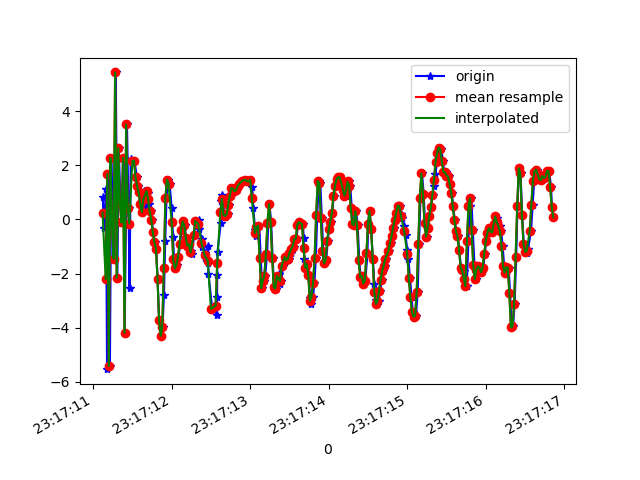

Data behind this chart, as committed beside it:
1617837431123, 533074681478191, 0.8339863, -4.310956, 8.911205
1617837431136, 533074700708961, -0.3321, -4.792, -9.575
1617837431165, 533074719939731, 1.118, -4.589, 8.175
1617837431177, 533074739170501, -5.534, -5.659, -8.332
1617837431193, 533074758401271, 1.676, -3.936, 2.274
1617837431214, 533074777632041, -5.423, -5.759, -0.7014
1617837431231, 533074796862811, 2.277, -5.064, -7.821
1617837431250, 533074816093581, -0.156, -5.753, 7.411
1617837431270, 533074835324351, -1.452, -6.224, -9.463
1617837431289, 533074854555121, 5.437, -4.878, 2.593
1617837431308, 533074873785891, -2.16, -6.547, 1.621
1617837431327, 533074893016661, 2.641, -5.837, -8.935
1617837431347, 533074912247431, 0.6224, -5.663, 6.714
1617837431366, 533074931478201, -0.1114, -5.604, -11.14
1617837431390, 533074950708971, 2.275, -4.605, 5.079
1617837431402, 533074969939741, -4.192, -5.947, -3.432
1617837431431, 533074989170511, 3.517, -4.344, -8.316
1617837431451, 533075008401281, 0.4313, -4.748, 6.774
1617837431464, 533075027632051, -2.532, -5.878, -8.211
1617837431479, 533075046862821, 2.231, -5.154, -4.012
1617837431506, 533075066093591, 2.162, -5.328, -1.546
1617837431525, 533075085324361, 2.178, -5.328, -1.482
1617837431559, 533075104555131, 1.558, -5.371, -1.667
1617837431570, 533075123785901, 1.235, -4.958, -1.708
1617837431597, 533075143016671, 1, -4.724, -1.759
1617837431600, 533075162247441, 0.5583, -4.526, -1.592
1617837431624, 533075181478211, 0.2762, -4.323, -1.472
1617837431644, 533075200708981, 0.484, -4.031, -1.334
1617837431648, 533075219939751, 1.038, -3.846, -1.115
1617837431684, 533075239170521, 1.044, -4.97, -1.556
1617837431702, 533075258401291, 0.9689, -4.117, -1.117
1617837431714, 533075277632061, 0.5778, -3.587, -1.101
1617837431731, 533075296862831, 0.3035, -3.485, -1.207
1617837431745, 533075316093601, -0.006968, -3.452, -1.248
1617837431765, 533075335324371, -0.4789, -3.46, -1.317
1617837431783, 533075354555141, -0.8357, -3.365, -1.367
1617837431803, 533075373785911, -1.08, -3.346, -1.429
1617837431821, 533075393016681, -2.19, -3.891, -1.357
1617837431840, 533075412247451, -3.715, -4.347, -1.468
1617837431862, 533075431478221, -4.3, -3.955, -1.864
1617837431884, 533075450708991, -3.974, -3.624, -2.122
1617837431902, 533075469939761, -2.804, -3.308, -2.381
1617837431918, 533075489170531, -0.7882, -2.036, -2.917
1617837431935, 533075508401301, 0.8047, -0.8821, -3.49
1617837431954, 533075527632071, 1.475, -0.3594, -3.664
1617837431973, 533075546862841, 1.326, -0.5255, -3.563
1617837432000, 533075566093611, 0.4354, -0.9937, -3.355
1617837432017, 533075585324381, -0.6457, -1.126, -3.426
1617837432031, 533075604555151, -1.478, -1.223, -3.317
1617837432049, 533075623785921, -1.81, -1.968, -3.893
1617837432069, 533075643016691, -1.681, -1.767, -3.402
1617837432087, 533075662247461, -1.397, -1.398, -3.294
1617837432109, 533075681478231, -0.9077, -0.7011, -3.496
1617837432126, 533075700709001, -0.3731, 0.08245, -3.536
1617837432145, 533075719939771, -0.07405, 0.5719, -3.563
1617837432164, 533075739170541, -0.2186, 0.8684, -3.495
1617837432183, 533075758401311, -0.6781, 1.148, -3.604
1617837432201, 533075777632081, -0.9656, 1.497, -3.695
1617837432221, 533075796862851, -0.9145, 1.861, -3.476
1617837432244, 533075816093621, -1.153, 1.955, -3.247
1617837432257, 533075835324391, -1.28, 2.098, -3.014
... 239 more rows
